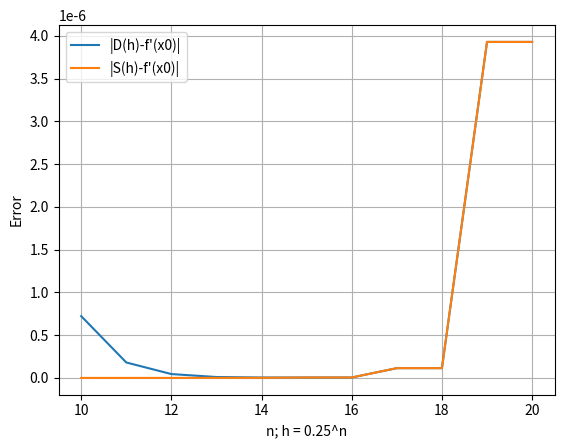

Here is the Python script that generated this plot:
import numpy as np
import matplotlib.pyplot as plt

x0 = np.double(0.5)


def f(x): return x * np.sin(x)
def df(x): return np.sin(x) + x * np.cos(x)
def D(h): return (f(x0 + h) - f(x0))/h
def S(h): return (f(x0 + h) - f(x0 - h))/(np.multiply(2, h))
def absD(h): return np.abs(D(h) - dfx)
def absS(h): return np.abs(S(h) - dfx)


dfx = df(x0)
h = np.double(0.25)

print('df(x0) =', df(x0))
print()


for i in range(20):
    print("h = 0.25^", i+1)  # h begins with 0.25^1 at i = 0
    print("|D(h) = -f'(x0)|", f"{np.abs(dfx - D(h)):.10E}")
    print("|S(h) = -f'(x0)|", f"{np.abs(dfx - S(h)):.10E}")
    print()
    h = h * np.double(0.25)

start = 10
end = 20
hrange = [0.25**i for i in range(start, end+1)]
plt.plot(range(start, end+1), absD(hrange), label="|D(h)-f'(x0)|")
plt.plot(range(start, end+1), absS(hrange), label="|S(h)-f'(x0)|")
plt.xlabel("n; h = 0.25^n")
plt.ylabel("Error")
plt.legend()
plt.grid(True)
plt.show()
